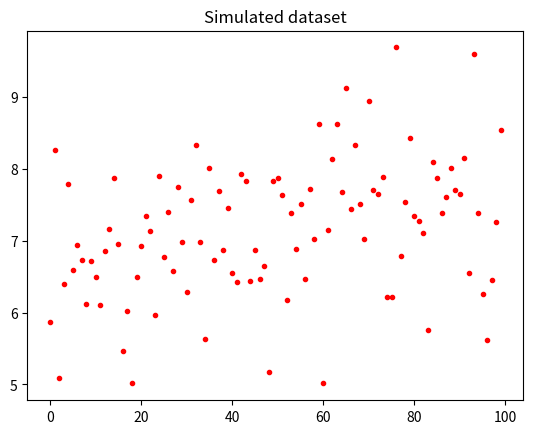

Here is the Python script that generated this plot: (Note: this script raises an exception after producing the figure.)
# -*- coding: UTF-8 -*-

"""
Coordinate Ascent Variational Inference process
to approximate an Univariate Gaussian (UGM)
"""

import argparse
import math
from time import time

import matplotlib.mlab as mlab
import matplotlib.pyplot as plt
import numpy as np
from scipy.special import gammaln, psi

"""
Parameters:
    * maxIter: Max number of iterations
    * nElements: Number of data points to generate
    * verbose: Printing time, intermediate variational parameters, plots, ...
"""

parser = argparse.ArgumentParser(description='CAVI in univariate gaussian')
parser.add_argument('-maxIter', metavar='maxIter', type=int, default=10000000)
parser.add_argument('-nElements', metavar='nElements', type=int, default=100)
parser.add_argument('--verbose', dest='verbose', action='store_true')
parser.add_argument('--no-verbose', dest='verbose', action='store_false')
parser.set_defaults(verbose=True)
args = parser.parse_args()

N = args.nElements
MAX_ITERS = args.maxIter
VERBOSE = args.verbose
DATA_MEAN = 7
THRESHOLD = 1e-6


def elbo(xn, m_o, beta_o, a_o, b_o, lambda_m, lambda_beta, lambda_a, lambda_b):
    """
    ELBO computation
    """
    lb = 0
    lb += 1. / 2 * np.log(beta_o / lambda_beta) + 1. / 2 * (
        lambda_m ** 2 + 1. / lambda_beta) * (lambda_beta - beta_o) \
          - lambda_m * (lambda_beta * lambda_m - beta_o * m_o) + 1. / 2 * (
        lambda_beta * lambda_m ** 2 - beta_o * m_o ** 2)
    lb += a_o * np.log(b_o) - lambda_a * np.log(lambda_b) + gammaln(
        lambda_a) - gammaln(a_o) + (psi(lambda_a) - np.log(lambda_b)) * (
        a_o - lambda_a) + lambda_a / lambda_b * (lambda_b - b_o)
    lb += N / 2. * (psi(lambda_a) - np.log(lambda_b)) - N / 2. * np.log(
        2 * math.pi) - 1. / 2 * lambda_a / lambda_b * sum(
        xn ** 2) + lambda_a / lambda_b * sum(xn) * lambda_m \
          - N / 2. * lambda_a / lambda_b * (lambda_m ** 2 + 1. / lambda_beta)
    return lb


def update_lambda_m(lambda_a, lambda_b, m_o, beta_o, xn):
    """
    Update lambda_m
    """
    return (beta_o * m_o + lambda_a / lambda_b * sum(xn)) / \
           (beta_o + N * lambda_a / lambda_b)


def update_lambda_beta(lambda_a, lambda_b, beta_o):
    """
    Update lambda_beta
    """
    return beta_o + N * lambda_a / lambda_b


def update_lambda_a(a_o, N):
    """
    Update lambda_a
    """
    return a_o + N / 2.


def update_lambda_b(lambda_m, lambda_beta, b_o, xn):
    """
    Update lambda_b
    """
    return b_o + 1. / 2 * sum(xn ** 2) - lambda_m * sum(xn) + \
           N / 2. * (lambda_m ** 2 + 1. / lambda_beta)


def main():

    # Data generation
    xn = np.random.normal(DATA_MEAN, 1, N)

    if VERBOSE:
        plt.plot(xn, 'ro', markersize=3)
        plt.title('Simulated dataset')
        plt.show()
        init_time = time()

    # Priors
    m_o = 0.
    beta_o = 0.0001
    a_o = 0.001
    b_o = 0.001

    # Variational parameters intialization
    lambda_a = np.random.gamma(1, 1, 1)[0]
    lambda_b = np.random.gamma(1, 1, 1)[0]

    lbs = []
    n_iters = 0
    for _ in range(MAX_ITERS):

        # Variational parameter updates
        lambda_m = update_lambda_m(lambda_a, lambda_b, m_o, beta_o, xn)
        lambda_beta = update_lambda_beta(lambda_a, lambda_b, beta_o)
        lambda_a = update_lambda_a(a_o, N)
        lambda_b = update_lambda_b(lambda_m, lambda_beta, b_o, xn)

        # ELBO computation
        lb = elbo(xn, m_o, beta_o, a_o, b_o,
                  lambda_m, lambda_beta, lambda_a, lambda_b)
        lbs.append(lb)

        if VERBOSE:
            print('\n******* ITERATION {} *******'.format(n_iters))
            print('lambda_m: {}'.format(lambda_m))
            print('lambda_beta: {}'.format(lambda_beta))
            print('lambda_a: {}'.format(lambda_a))
            print('lambda_b: {}'.format(lambda_b))
            print('ELBO: {}'.format(lb))

        # Break condition
        if n_iters > 0 and abs(lb - lbs[n_iters - 1]) < THRESHOLD: break

        n_iters += 1

    if VERBOSE:
        plt.scatter(xn, mlab.normpdf(xn, lambda_m, lambda_a / lambda_b), s=5)
        plt.title('Result')
        plt.show()
        final_time = time()
        exec_time = final_time - init_time
        print('Time: {} seconds'.format(exec_time))
        print('Iterations: {}'.format(n_iters))
        print('ELBOs: {}'.format(lbs))


if __name__ == '__main__': main()
